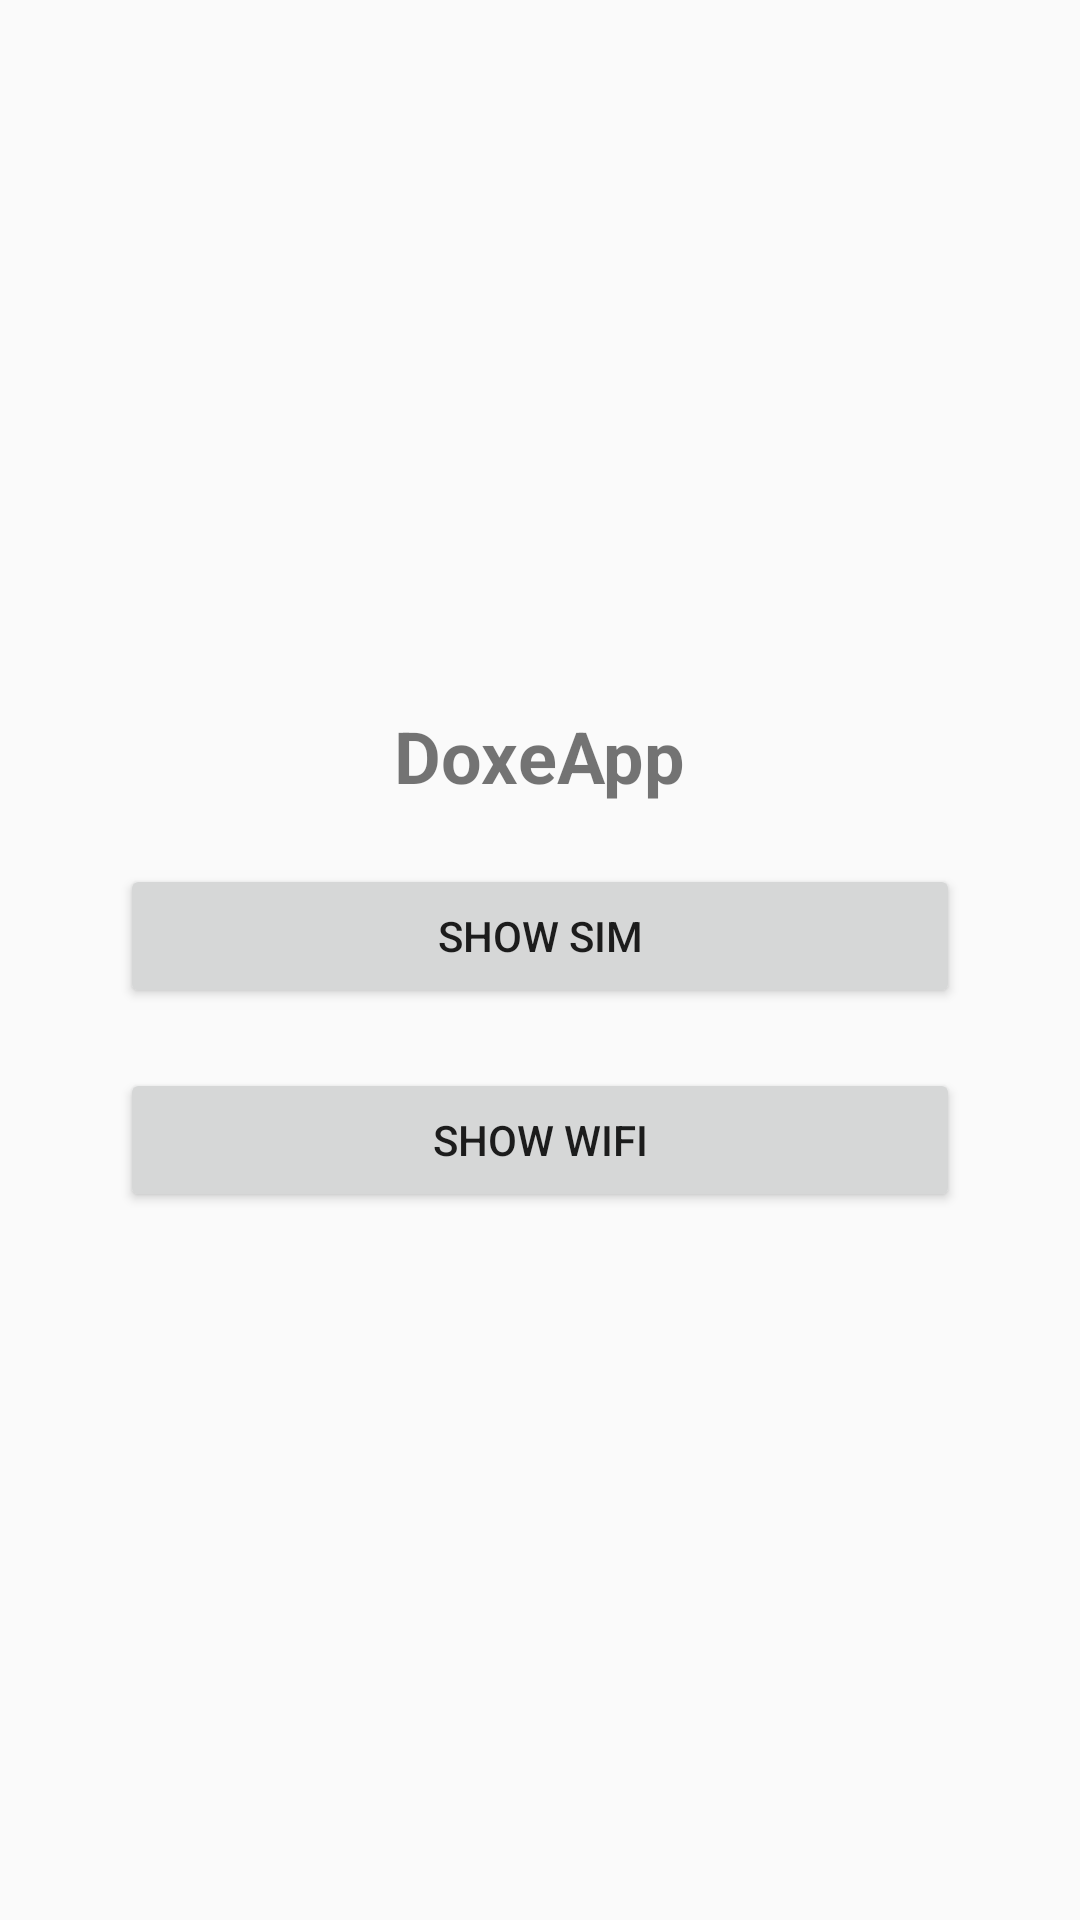

This screen was rendered from an Android layout file. Write that file and the resources it references.
<!-- AndroidManifest.xml: application theme Theme.DoxeApp -->
<!-- res/layout/main_activity.xml -->
<?xml version="1.0" encoding="utf-8"?>
<LinearLayout xmlns:android="http://schemas.android.com/apk/res/android"
    android:layout_width="match_parent"
    android:layout_height="match_parent"
    android:gravity="center"
    android:orientation="vertical"
    android:padding="30dp">

    <TextView
        android:id="@+id/textViewTitle"
        android:layout_width="wrap_content"
        android:layout_height="wrap_content"
        android:layout_margin="10dp"
        android:text="@string/app_name"
        android:textSize="24sp"
        android:textStyle="bold" />

    <Button
        android:id="@+id/buttonSim"
        android:layout_width="match_parent"
        android:layout_height="wrap_content"
        android:layout_margin="10dp"
        android:text="@string/showSim" />

    <Button
        android:id="@+id/buttonWifi"
        android:layout_width="match_parent"
        android:layout_height="wrap_content"
        android:layout_margin="10dp"
        android:text="@string/showWifi" />
</LinearLayout>
<!-- resources referenced by this layout -->
<resources>
  <string name="app_name" translatable="false">DoxeApp</string>
  <string name="showSim">Show SIM</string>
  <string name="showWifi">Show WiFi</string>
  <style name="Theme.DoxeApp" parent="Theme.AppCompat.Light.NoActionBar">
          <item name="colorPrimary">@color/purple_500</item>
          <item name="colorPrimaryDark">@color/purple_700</item>
          <item name="colorAccent">@color/teal_200</item>
      </style>
  <!-- not gathered from this repository: default colours our renderer supplied (Android Studio template values) -->
  <color name="purple_500">#FF6200EE</color>
  <color name="purple_700">#FF3700B3</color>
  <color name="teal_200">#FF03DAC5</color>
</resources>
